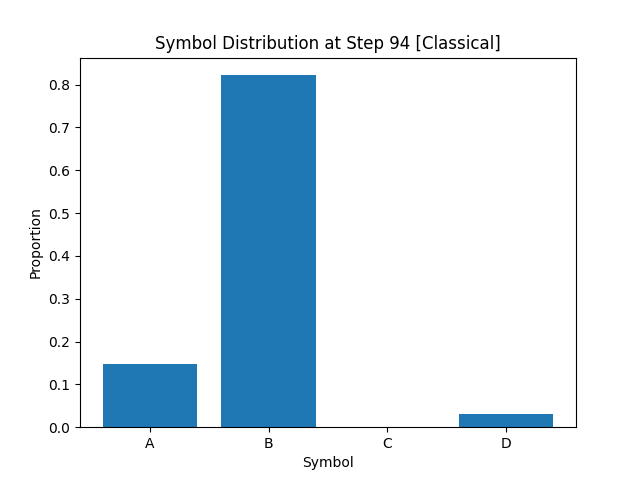

The data file committed next to this chart (first rows):
A, B, C, D
1.476250000000000062e-01
8.217499999999999805e-01
2.500000000000000052e-04
3.037499999999999922e-02
